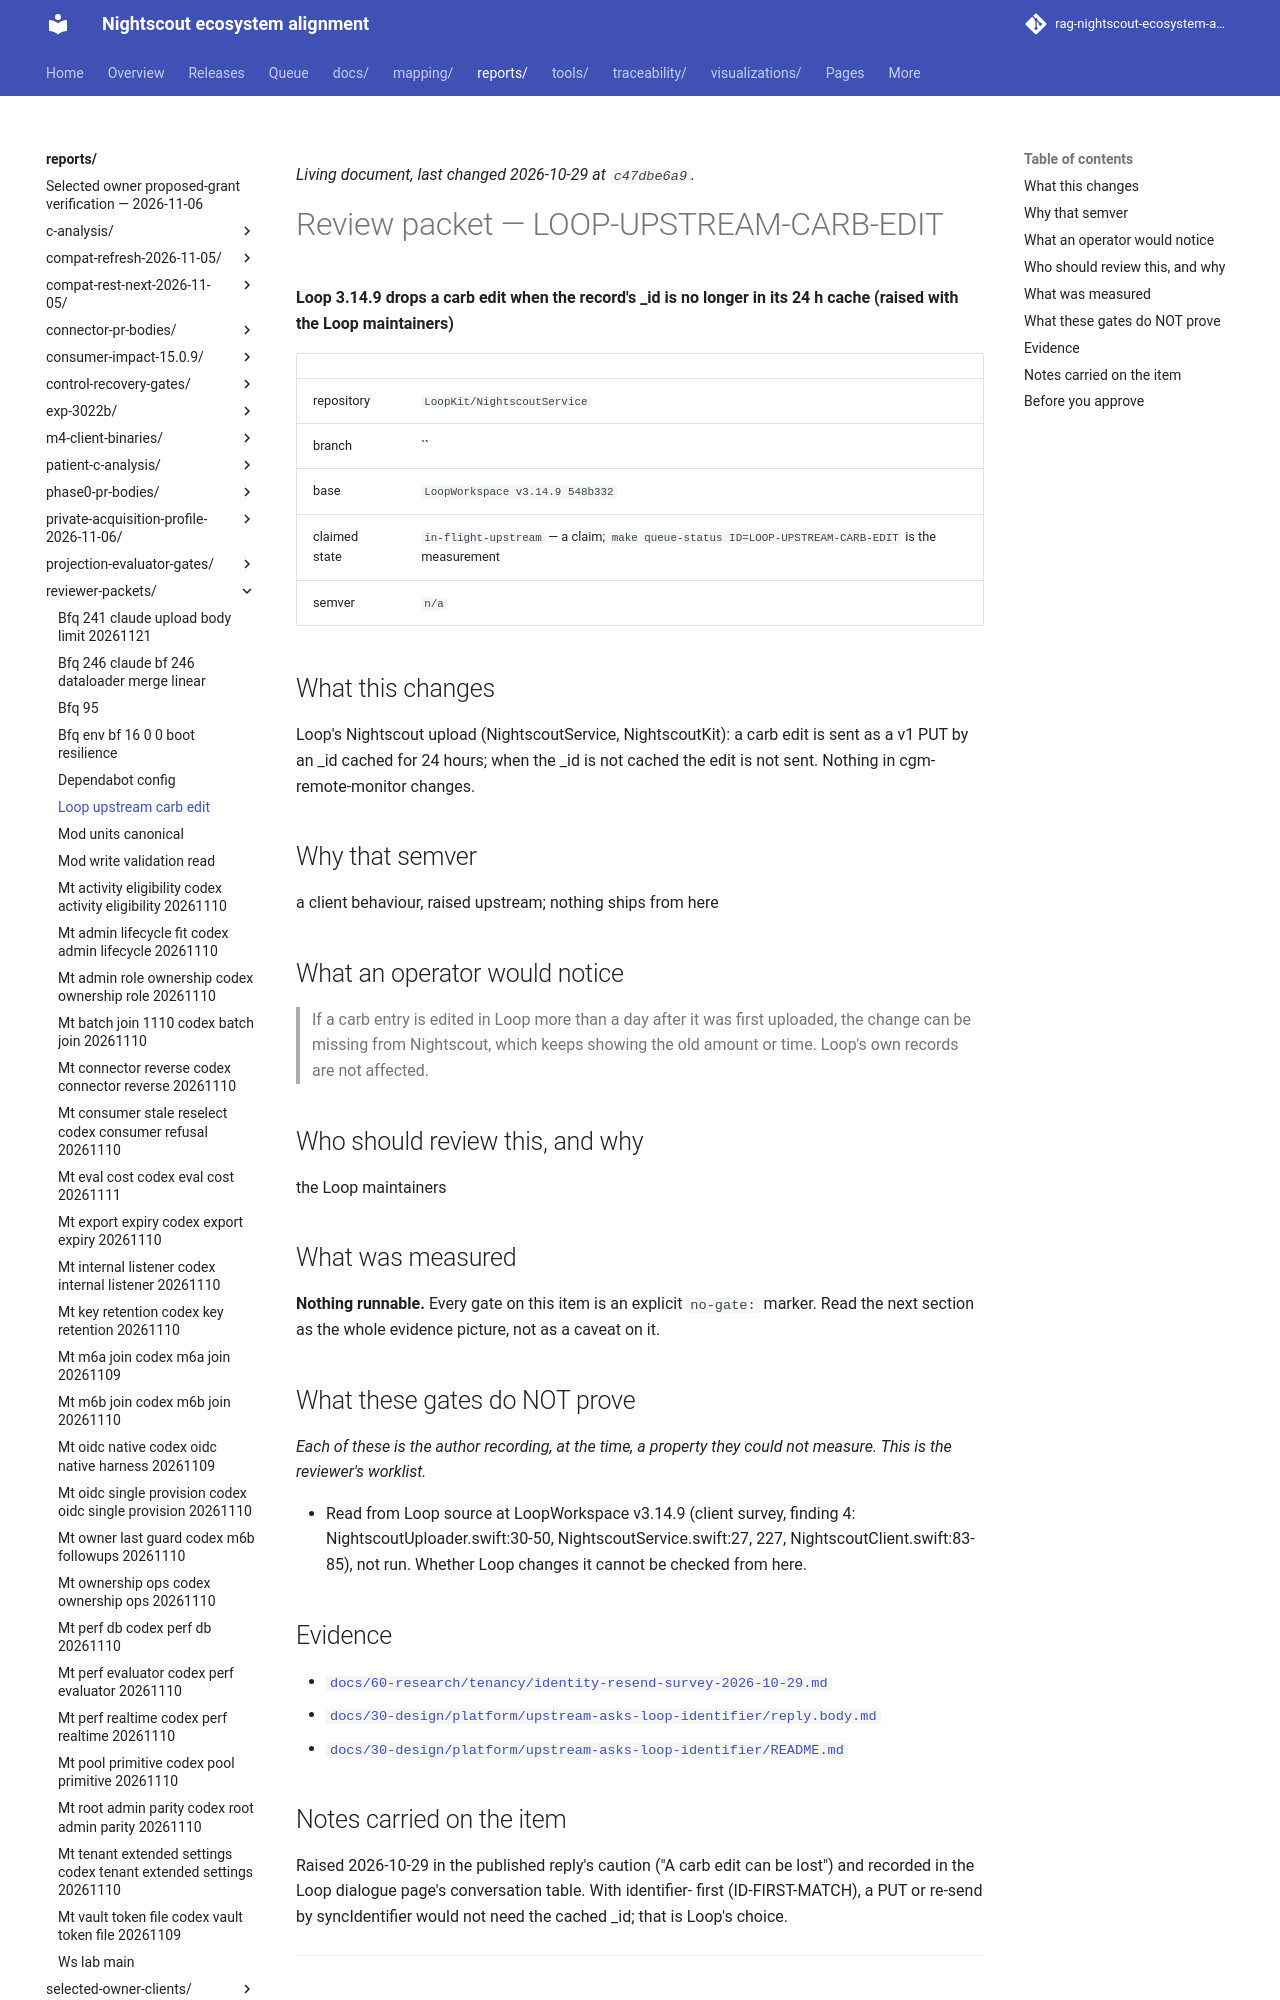

repository: bewest/rag-nightscout-ecosystem-alignment · page: reports/reviewer-packets/loop-upstream-carb-edit.html · generator: mkdocs

<!--
  ============================================================================
  GENERATED FILE - MUST NOT BE HAND-EDITED.

  Source of truth:  queue/work-queue.yaml
  Generator:        tools/queue/emit_packets.py   (make packets)
  Staleness check:  python3 tools/queue/emit_packets.py --check

  Review NOTES belong on the pull request, not here. This file is a projection
  of the manifest; anything written into it is destroyed by the next run.
  ============================================================================
-->

# Review packet — LOOP-UPSTREAM-CARB-EDIT

**Loop 3.14.9 drops a carb edit when the record's _id is no longer in its 24 h
cache (raised with the Loop maintainers)**

| | |
|---|---|
| repository | `LoopKit/NightscoutService` |
| branch | `` |
| base | `LoopWorkspace v3.14.9 548b332` |
| claimed state | `in-flight-upstream` — a claim; `make queue-status ID=LOOP-UPSTREAM-CARB-EDIT` is the measurement |
| semver | `n/a` |

## What this changes

Loop's Nightscout upload (NightscoutService, NightscoutKit): a carb edit is
sent as a v1 PUT by an _id cached for 24 hours; when the _id is not cached the
edit is not sent. Nothing in cgm-remote-monitor changes.

## Why that semver

a client behaviour, raised upstream; nothing ships from here

## What an operator would notice

> If a carb entry is edited in Loop more than a day after it was first
> uploaded, the change can be missing from Nightscout, which keeps showing
> the old amount or time. Loop's own records are not affected.

## Who should review this, and why

the Loop maintainers

## What was measured

**Nothing runnable.** Every gate on this item is an explicit `no-gate:` marker. Read the next section as the whole evidence picture, not as a caveat on it.

## What these gates do NOT prove

*Each of these is the author recording, at the time, a property they could not measure. This is the reviewer's worklist.*

- Read from Loop source at LoopWorkspace v3.14.9 (client survey, finding 4:
  NightscoutUploader.swift:30-50, NightscoutService.swift:27, 227,
  NightscoutClient.swift:83-85), not run. Whether Loop changes it cannot be
  checked from here.

## Evidence

- [`docs/60-research/tenancy/identity-resend-survey-2026-10-29.md`](../../docs/60-research/tenancy/identity-resend-survey-2026-10-29.md)
- [`docs/30-design/platform/upstream-asks-loop-identifier/reply.body.md`](../../docs/30-design/platform/upstream-asks-loop-identifier/reply.body.md)
- [`docs/30-design/platform/upstream-asks-loop-identifier/README.md`](../../docs/30-design/platform/upstream-asks-loop-identifier/README.md)

## Notes carried on the item

Raised 2026-10-29 in the published reply's caution ("A carb edit can be lost")
and recorded in the Loop dialogue page's conversation table. With identifier-
first (ID-FIRST-MATCH), a PUT or re-send by syncIdentifier would not need the
cached _id; that is Loop's choice.

---
